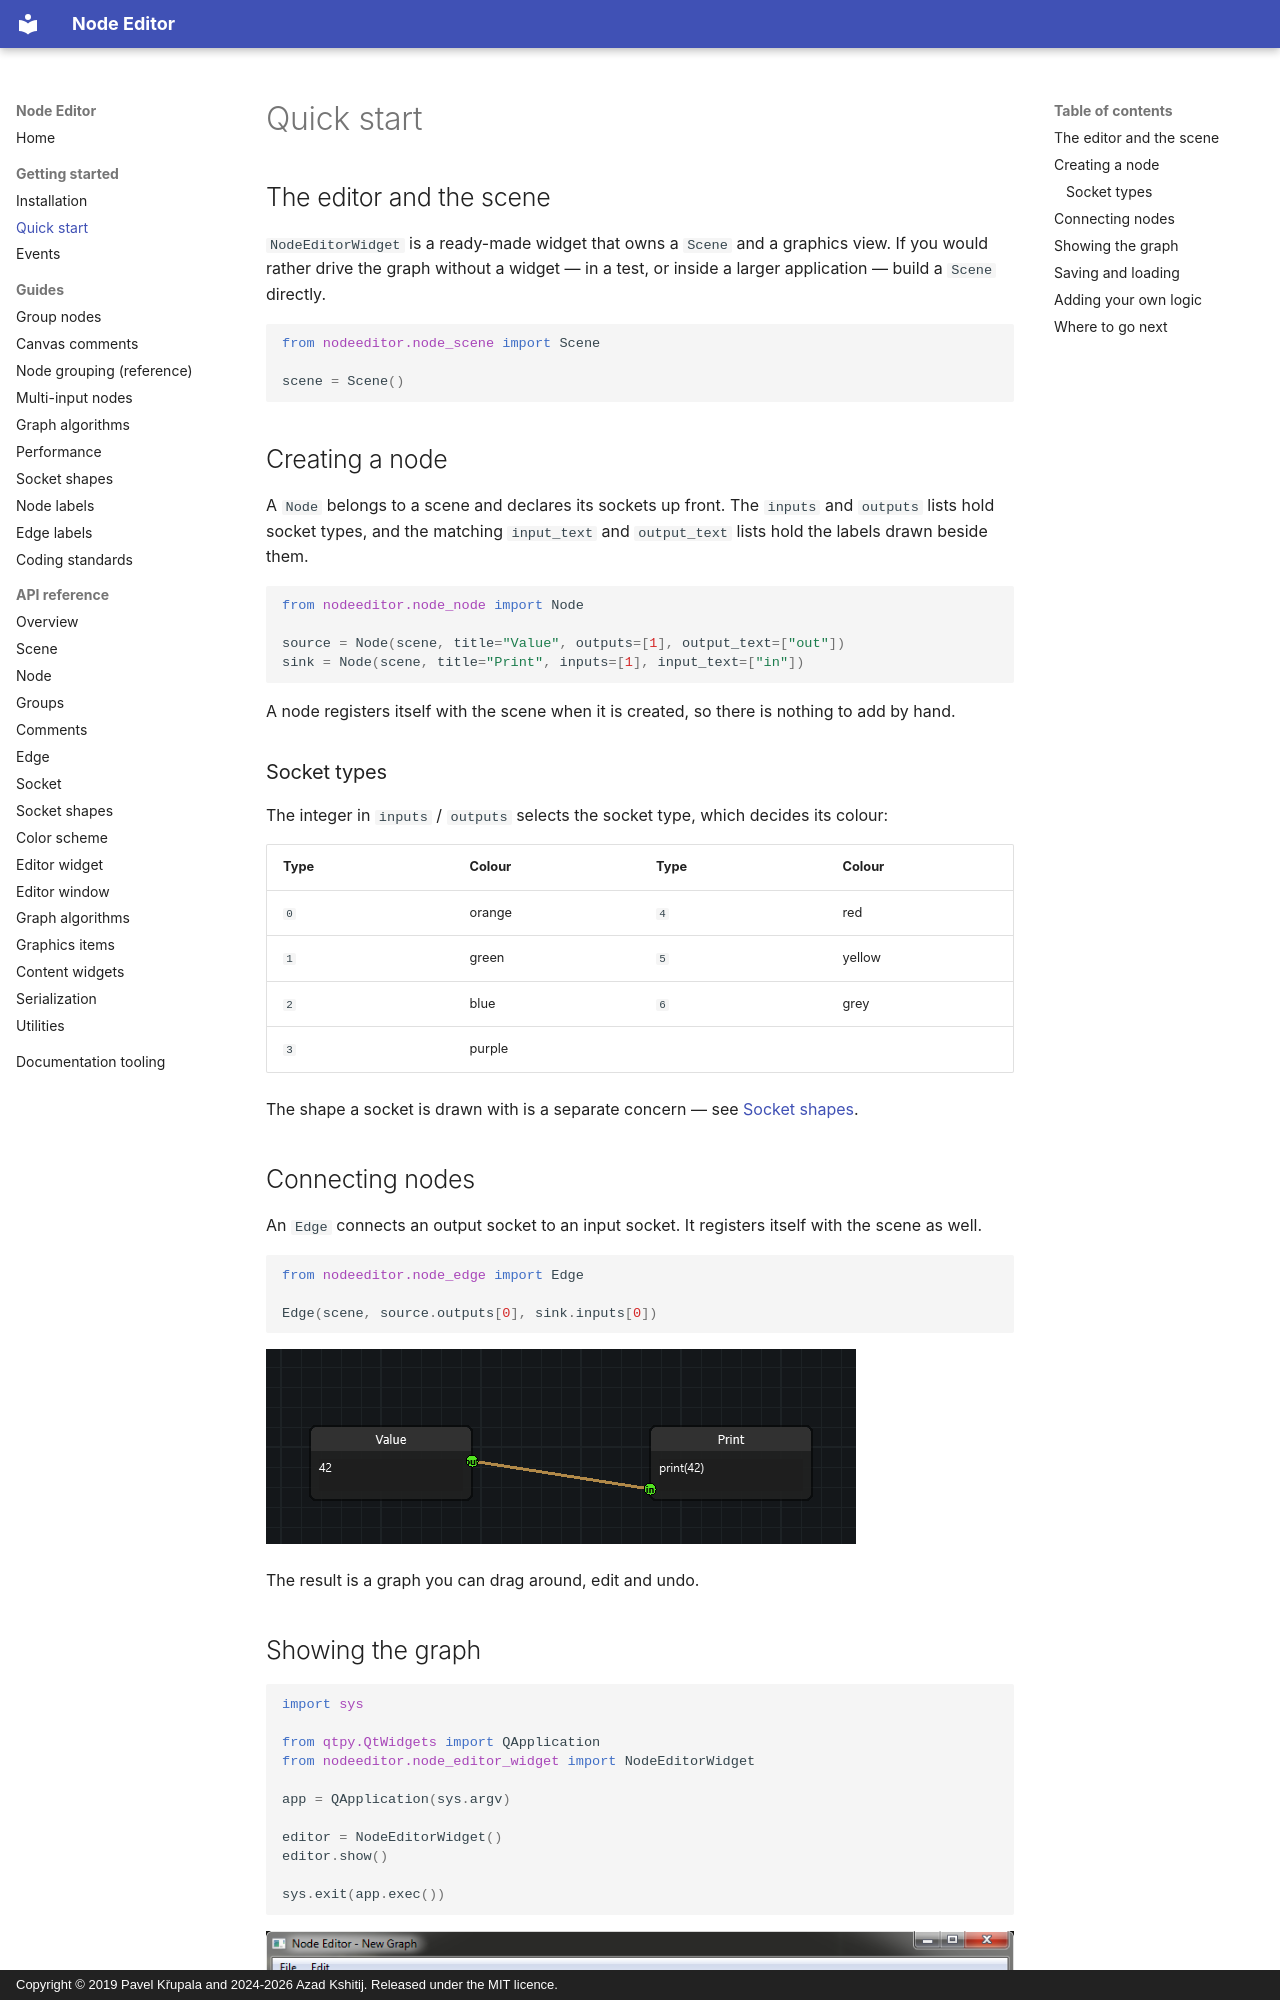

repository: AzadKshitij/qtpy-nodeeditor · page: quickstart/index.html · generator: mkdocs · copyright: Copyright © 2019 Pavel Křupala and 2024-2026 Azad Kshitij. Released under the MIT licence.

# Quick start

## The editor and the scene

`NodeEditorWidget` is a ready-made widget that owns a `Scene` and a graphics
view. If you would rather drive the graph without a widget — in a test, or
inside a larger application — build a `Scene` directly.

```python
from nodeeditor.node_scene import Scene

scene = Scene()
```

## Creating a node

A `Node` belongs to a scene and declares its sockets up front. The `inputs`
and `outputs` lists hold socket types, and the matching `input_text` and
`output_text` lists hold the labels drawn beside them.

```python
from nodeeditor.node_node import Node

source = Node(scene, title="Value", outputs=[1], output_text=["out"])
sink = Node(scene, title="Print", inputs=[1], input_text=["in"])
```

A node registers itself with the scene when it is created, so there is nothing
to add by hand.

### Socket types

The integer in `inputs` / `outputs` selects the socket type, which decides its
colour:

| Type | Colour | Type | Colour |
| --- | --- | --- | --- |
| `0` | orange | `4` | red |
| `1` | green | `5` | yellow |
| `2` | blue | `6` | grey |
| `3` | purple | | |

The shape a socket is drawn with is a separate concern — see
[Socket shapes](guides/socket-shapes.md).

## Connecting nodes

An `Edge` connects an output socket to an input socket. It registers itself
with the scene as well.

```python
from nodeeditor.node_edge import Edge

Edge(scene, source.outputs[0], sink.inputs[0])
```

![A graph with two connected nodes](images/quickstart.png)

The result is a graph you can drag around, edit and undo.
